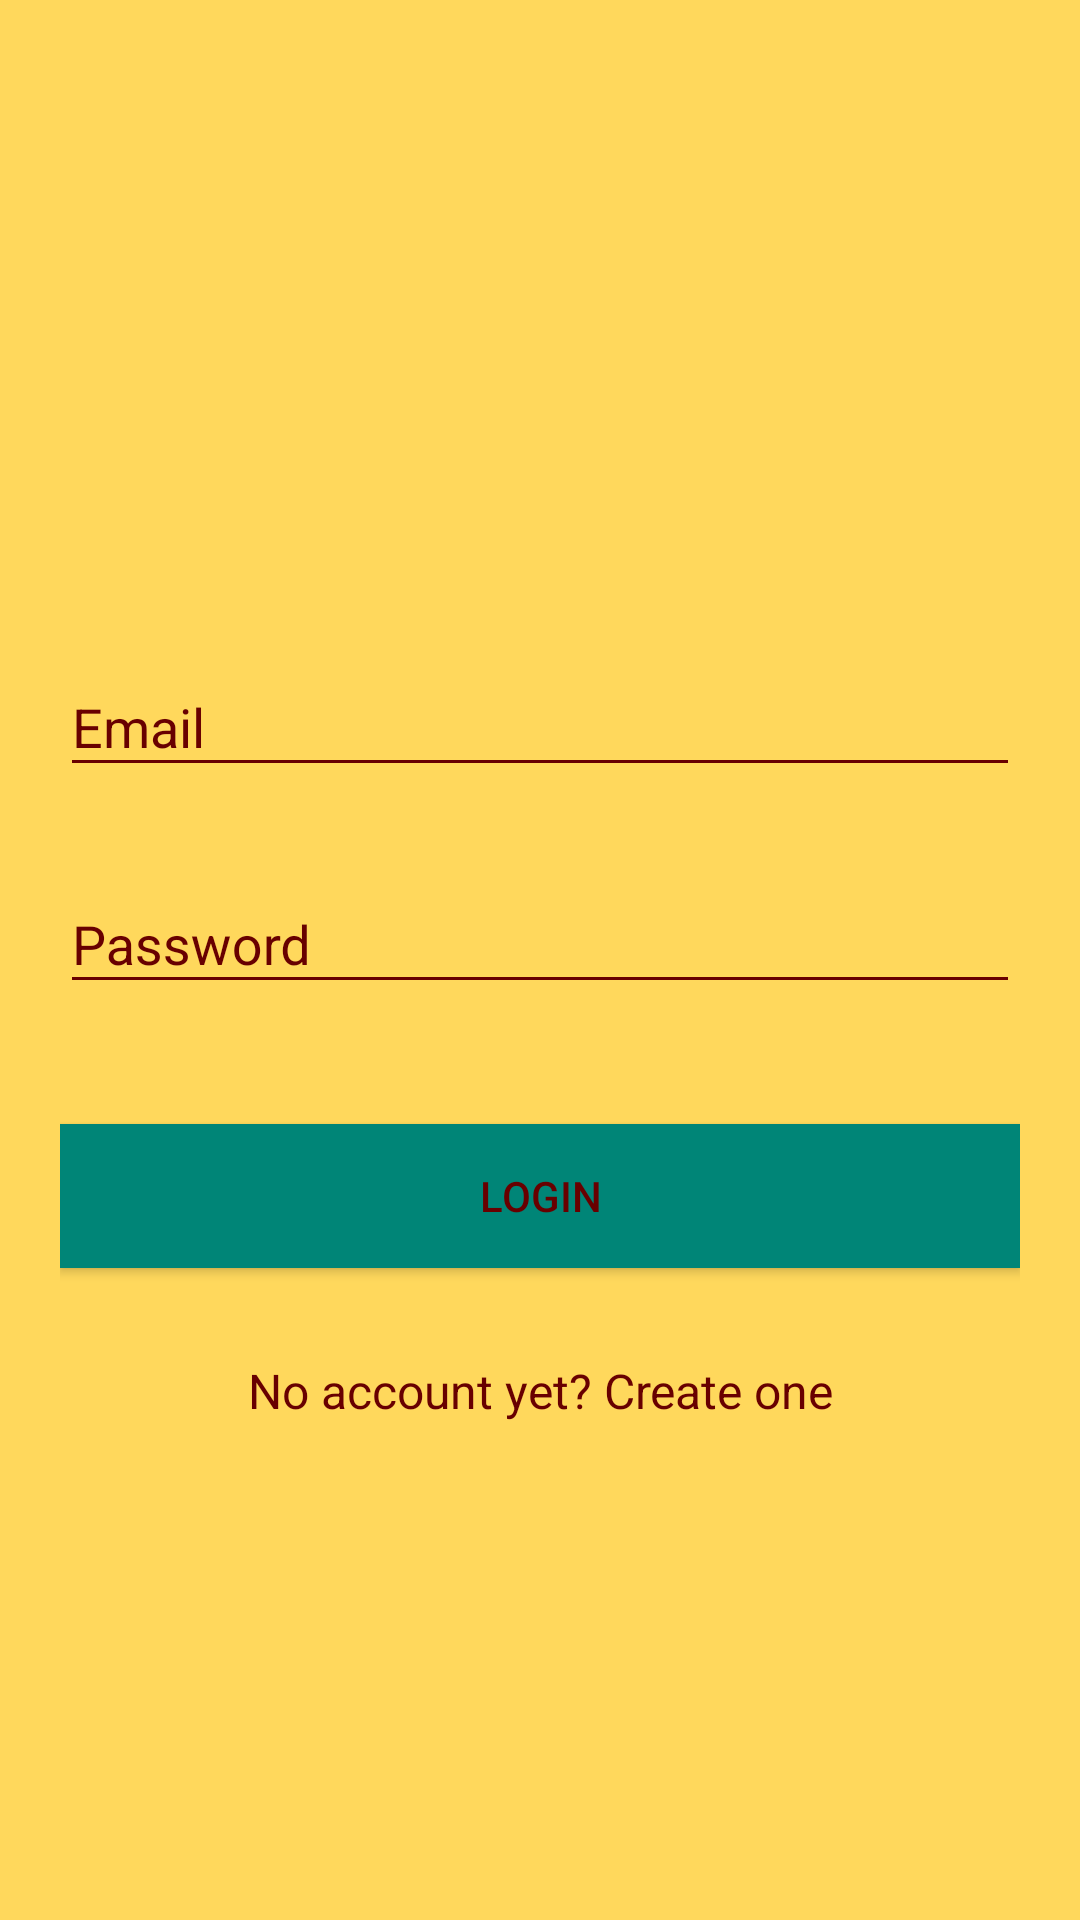

Layout XML and referenced resources for this Android screen:
<!-- AndroidManifest.xml: application theme AppTheme -->
<!-- res/layout/activity_login.xml -->
<?xml version="1.0" encoding="utf-8"?>
<android.support.v4.widget.NestedScrollView xmlns:android="http://schemas.android.com/apk/res/android"
    xmlns:app="http://schemas.android.com/apk/res-auto"
    xmlns:tools="http://schemas.android.com/tools"
    android:id="@+id/nestedScrollView"
    android:layout_width="match_parent"
    android:layout_height="match_parent"
    android:paddingBottom="20dp"
    android:paddingLeft="20dp"
    android:paddingRight="20dp"
    android:paddingTop="20dp"
    tools:context=".activities.LoginActivity">

    <android.support.v7.widget.LinearLayoutCompat
        android:layout_width="match_parent"
        android:layout_height="match_parent"
        android:orientation="vertical">

        <LinearLayout
            android:layout_width="wrap_content"
            android:layout_height="150dp">

            <android.support.v7.widget.AppCompatImageView
                android:layout_width="match_parent"
                android:layout_height="match_parent"
                android:layout_gravity="center"
                android:src="@drawable/background"
                app:srcCompat="@drawable/background" />

        </LinearLayout>

        <android.support.design.widget.TextInputLayout
            android:id="@+id/textInputLayoutEmail"
            android:layout_width="match_parent"
            android:layout_height="wrap_content"
            android:layout_marginTop="40dp">

            <android.support.design.widget.TextInputEditText
                android:id="@+id/textInputEditTextEmail"
                android:layout_width="match_parent"
                android:layout_height="wrap_content"
                android:hint="@string/hint_email"
                android:inputType="text"
                android:maxLines="1"
                android:textColor="@android:color/black" />
        </android.support.design.widget.TextInputLayout>

        <android.support.design.widget.TextInputLayout
            android:id="@+id/textInputLayoutPassword"
            android:layout_width="match_parent"
            android:layout_height="wrap_content"
            android:layout_marginTop="20dp">

            <android.support.design.widget.TextInputEditText
                android:id="@+id/textInputEditTextPassword"
                android:layout_width="match_parent"
                android:layout_height="wrap_content"
                android:hint="@string/hint_password"
                android:inputType="textPassword"
                android:maxLines="1"
                android:textColor="@android:color/black" />
        </android.support.design.widget.TextInputLayout>

        <android.support.v7.widget.AppCompatButton
            android:id="@+id/appCompatButtonLogin"
            android:layout_width="match_parent"
            android:layout_height="wrap_content"
            android:layout_marginTop="40dp"
            android:background="@color/colorTextHint"
            android:text="@string/text_login" />

        <android.support.v7.widget.AppCompatTextView
            android:id="@+id/textViewLinkRegister"
            android:layout_width="fill_parent"
            android:layout_height="wrap_content"
            android:layout_marginTop="30dp"
            android:gravity="center"
            android:text="@string/text_not_member"
            android:textSize="16sp" />
    </android.support.v7.widget.LinearLayoutCompat>
</android.support.v4.widget.NestedScrollView>
<!-- resources referenced by this layout -->
<resources>
  <color name="colorTextHint">#008577</color>
  <string name="hint_email">Email</string>
  <string name="hint_password">Password</string>
  <string name="text_login">Login</string>
  <string name="text_not_member">No account yet? Create one</string>
  <style name="AppTheme" parent="Theme.AppCompat.Light.NoActionBar">
          
          <item name="colorPrimary">@color/colorPrimary</item>
          <item name="colorPrimaryDark">@color/colorPrimaryDark</item>
          <item name="colorAccent">@color/colorAccent</item>
          <item name="android:background">@color/colorBackground</item>
          <item name="android:textColor">@color/colorText</item>
          <item name="android:textColorHint">@color/colorText</item>
          <item name="colorControlNormal">@color/colorText</item>
          <item name="colorControlActivated">@color/colorText</item>
      </style>
  <color name="colorPrimary">#008577</color>
  <color name="colorPrimaryDark">#00574B</color>
  <color name="colorAccent">#D81B60</color>
  <color name="colorBackground">#FFD85C</color>
  <color name="colorText">#680000</color>
</resources>
